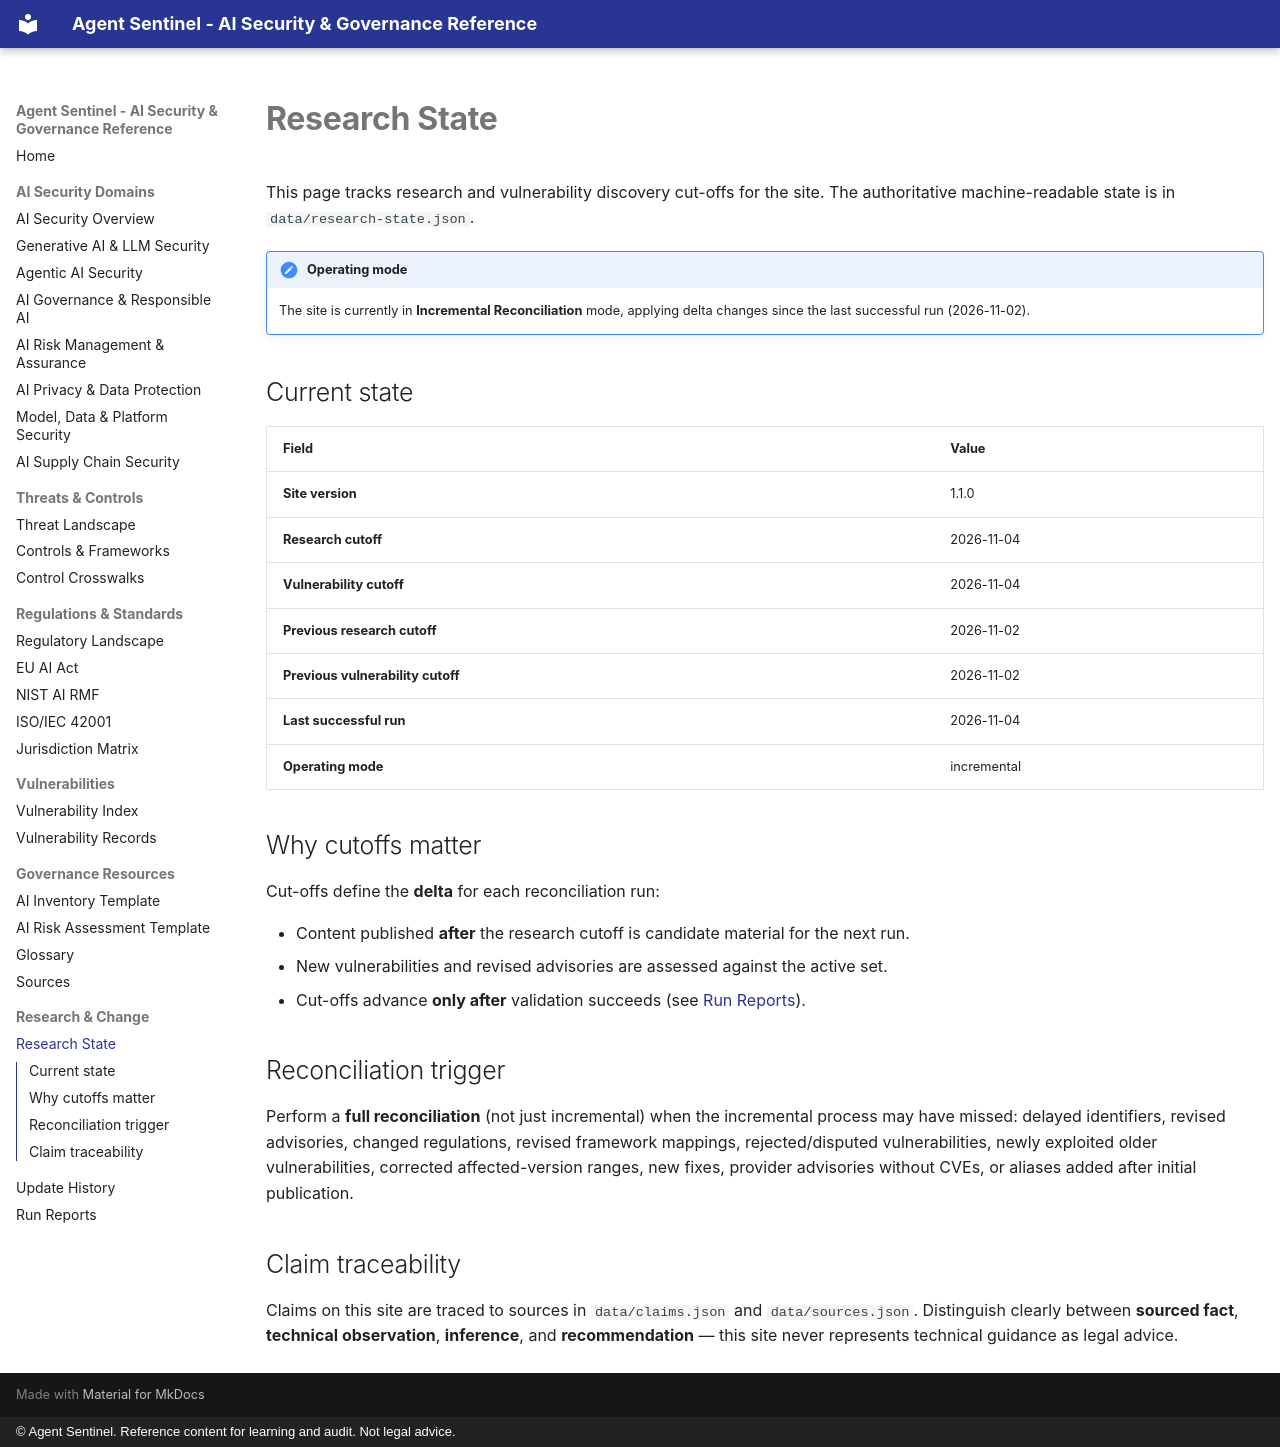

repository: govindsme/agentsentinel · page: research/research-state/index.html · generator: mkdocs · copyright: © Agent Sentinel. Reference content for learning and audit. Not legal advice.

# Research State

This page tracks research and vulnerability discovery cut-offs for the site. The
authoritative machine-readable state is in `data/research-state.json`.

!!! note "Operating mode"
    The site is currently in **Incremental Reconciliation** mode, applying delta changes since
    the last successful run (2026-11-02).

## Current state

| Field | Value |
|-------|-------|
| **Site version** | 1.1.0 |
| **Research cutoff** | 2026-11-04 |
| **Vulnerability cutoff** | 2026-11-04 |
| **Previous research cutoff** | 2026-11-02 |
| **Previous vulnerability cutoff** | 2026-11-02 |
| **Last successful run** | 2026-11-04 |
| **Operating mode** | incremental |

## Why cutoffs matter

Cut-offs define the **delta** for each reconciliation run:

- Content published **after** the research cutoff is candidate material for the next run.
- New vulnerabilities and revised advisories are assessed against the active set.
- Cut-offs advance **only after** validation succeeds (see [Run Reports](run-reports.md)).

## Reconciliation trigger

Perform a **full reconciliation** (not just incremental) when the incremental process may
have missed: delayed identifiers, revised advisories, changed regulations, revised framework
mappings, rejected/disputed vulnerabilities, newly exploited older vulnerabilities,
corrected affected-version ranges, new fixes, provider advisories without CVEs, or aliases
added after initial publication.

## Claim traceability

Claims on this site are traced to sources in `data/claims.json` and `data/sources.json`.
Distinguish clearly between **sourced fact**, **technical observation**, **inference**, and
**recommendation** — this site never represents technical guidance as legal advice.
